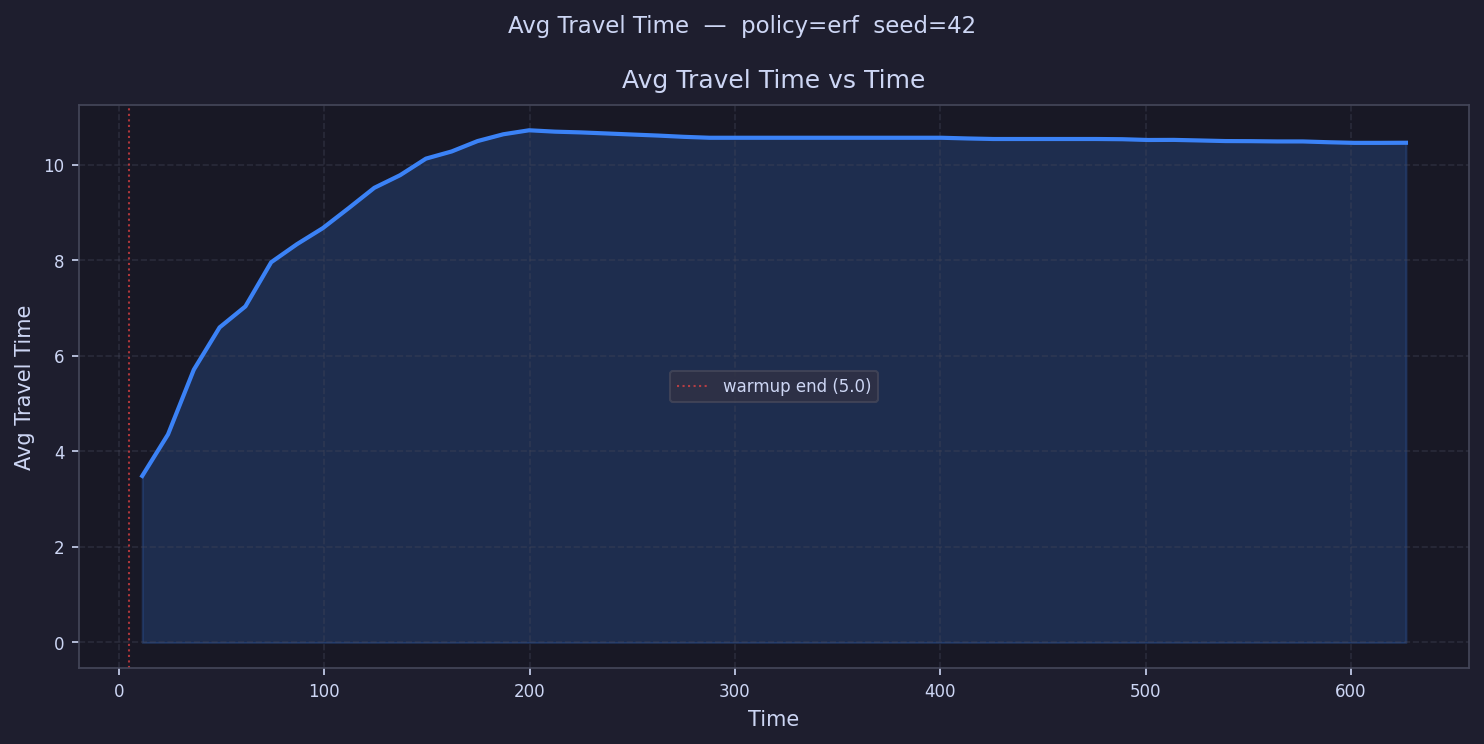

Values plotted in this chart, from the file beside it:
time, avg_travel_time
11.28, 3.486
23.84, 4.355
36.41, 5.708
48.97, 6.594
61.53, 7.033
74.1, 7.958
86.66, 8.336
99.22, 8.671
111.8, 9.088
124.3, 9.516
136.9, 9.78
149.5, 10.13
162, 10.28
174.6, 10.49
187.2, 10.64
199.7, 10.72
212.3, 10.69
224.9, 10.67
237.4, 10.65
250, 10.63
262.5, 10.61
275.1, 10.58
287.7, 10.56
300.2, 10.56
312.8, 10.56
325.4, 10.56
337.9, 10.56
350.5, 10.56
363, 10.56
375.6, 10.56
388.2, 10.56
400.7, 10.56
413.3, 10.55
425.9, 10.54
438.4, 10.54
451, 10.54
463.5, 10.54
476.1, 10.54
488.7, 10.53
501.2, 10.52
513.8, 10.52
526.4, 10.51
538.9, 10.49
551.5, 10.49
564, 10.49
576.6, 10.49
589.2, 10.47
601.7, 10.46
614.3, 10.46
626.9, 10.46
